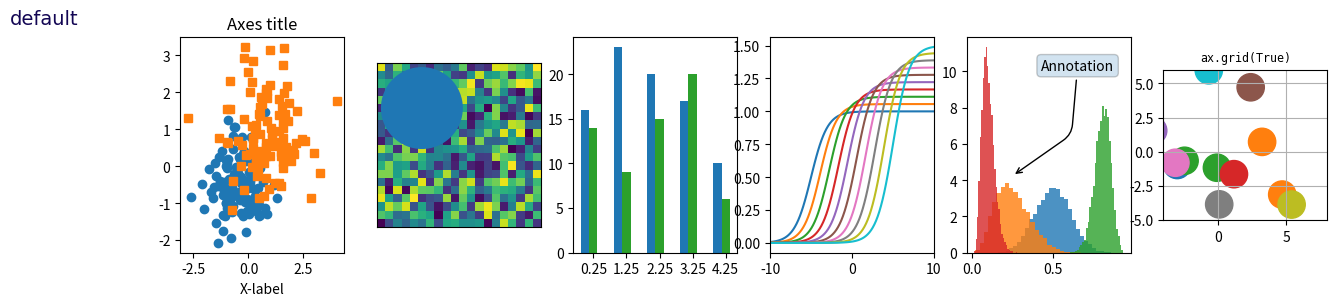
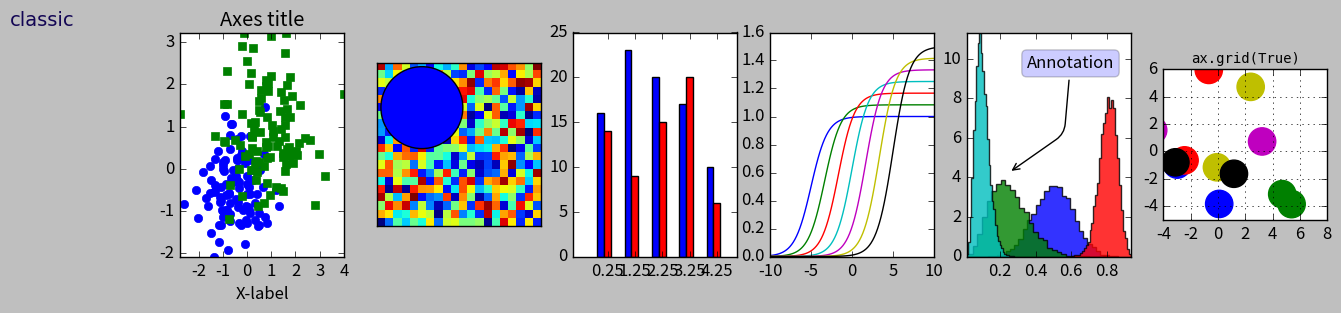
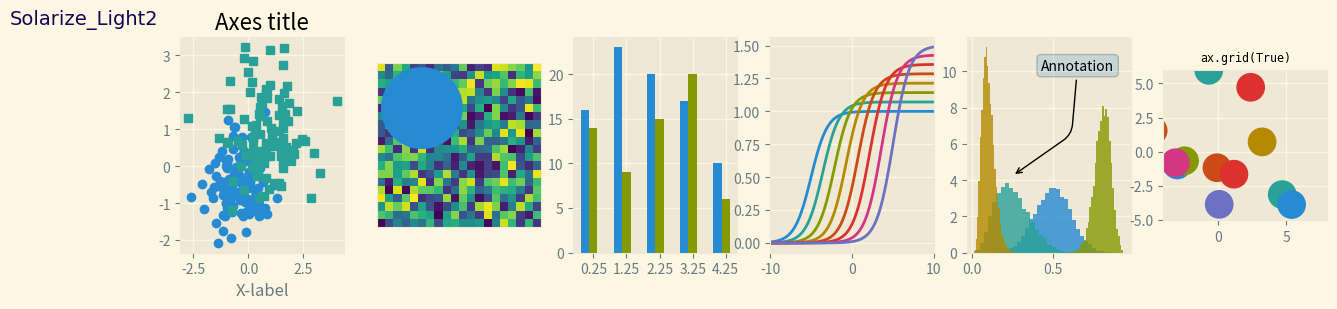
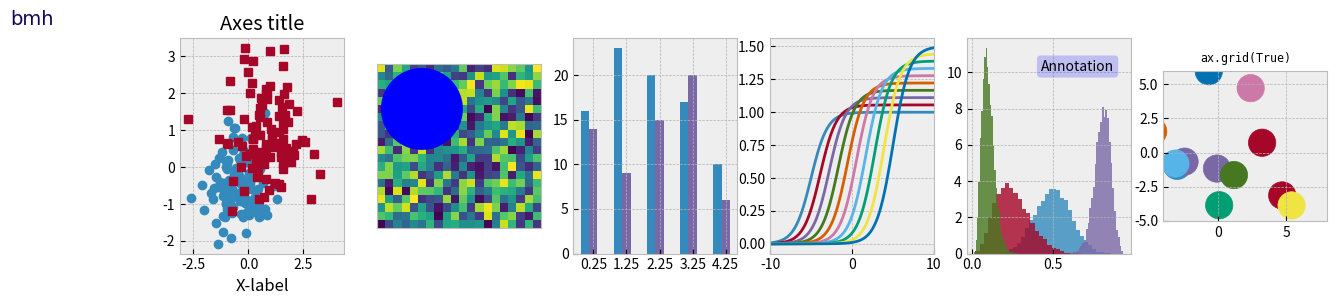
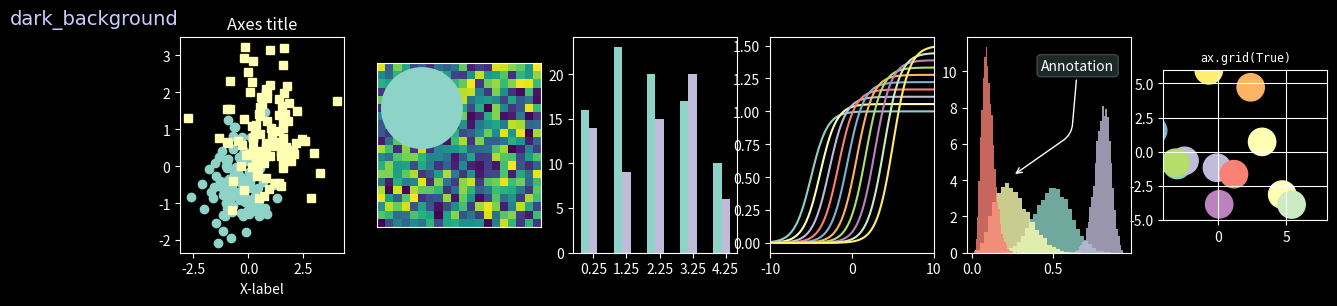
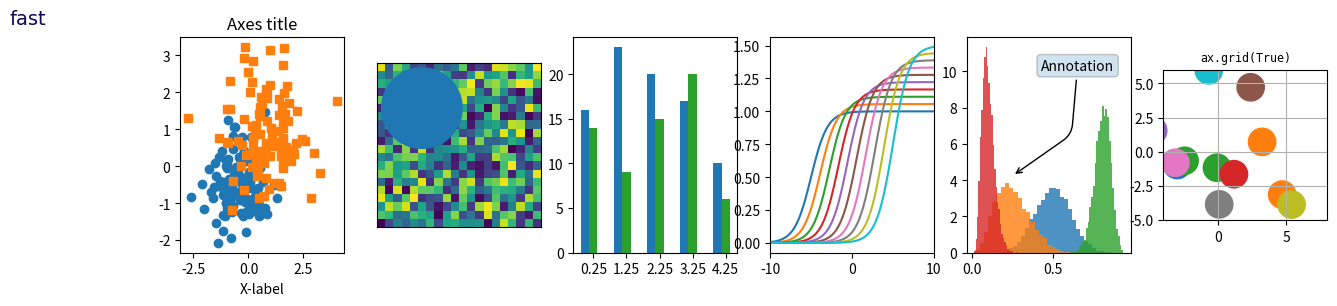
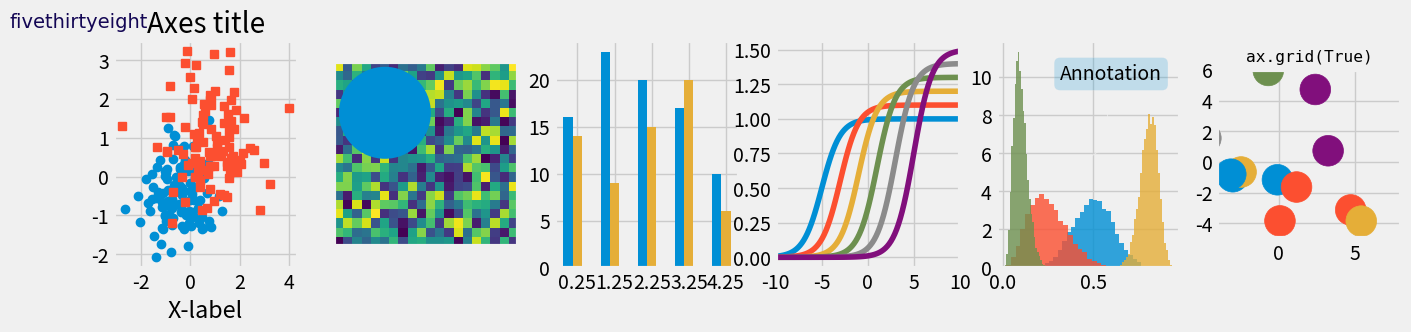
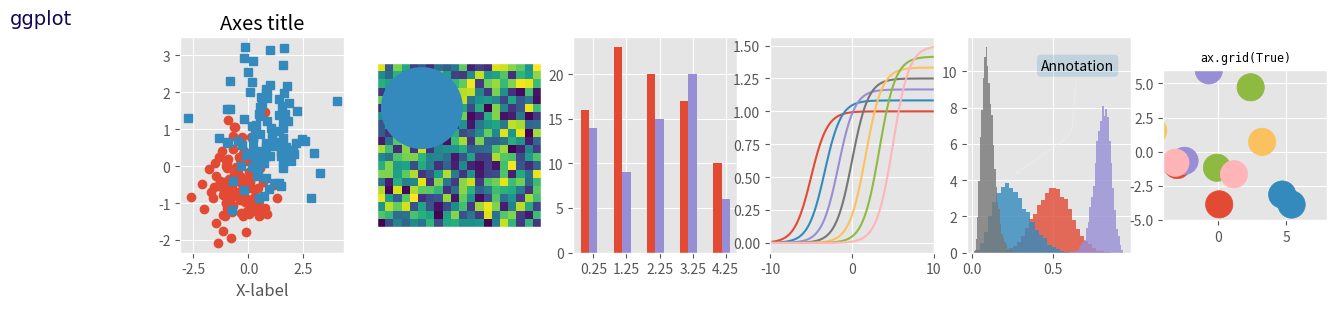
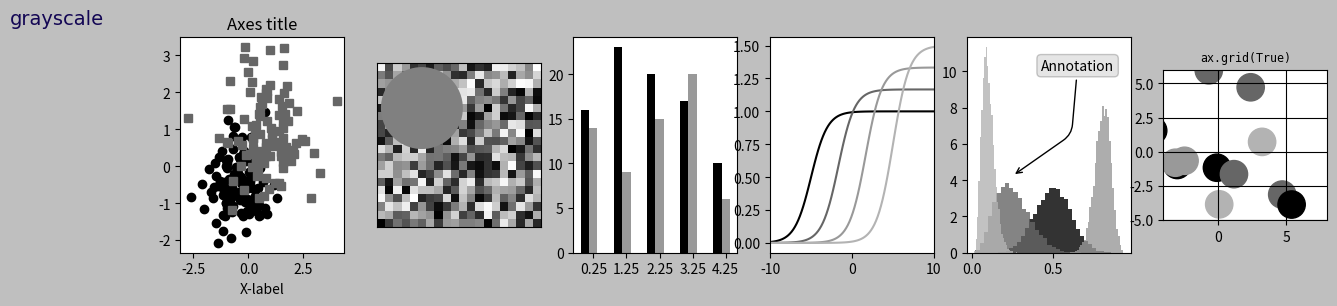
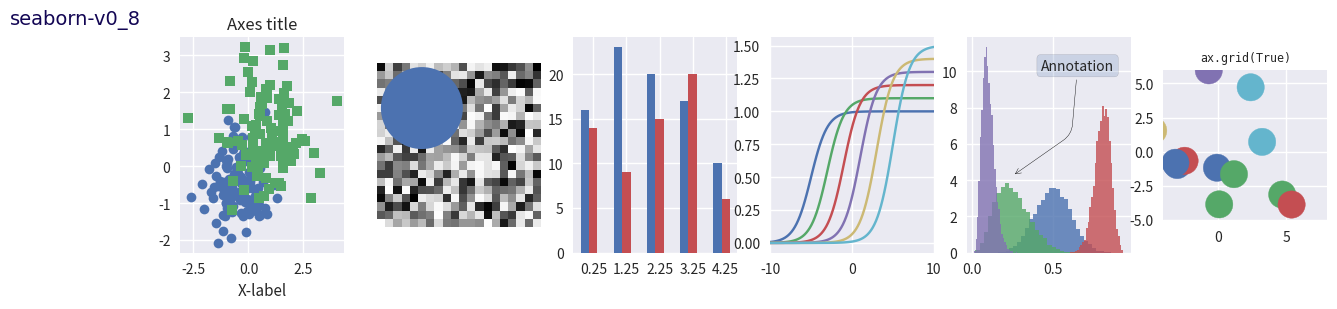
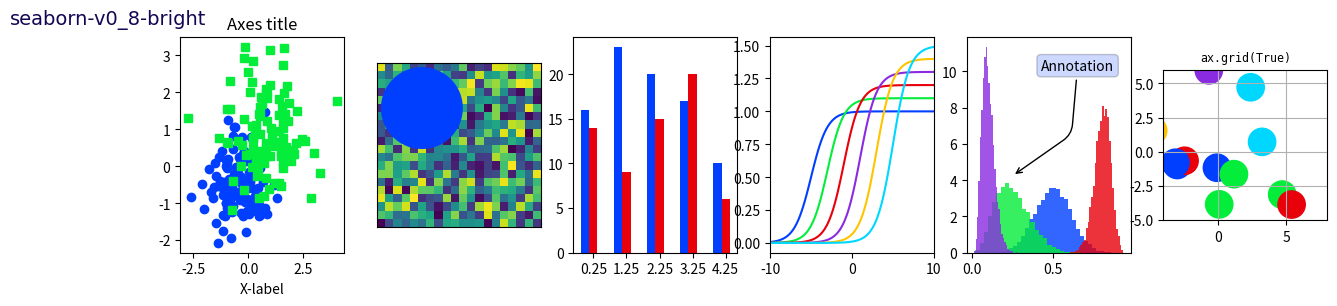
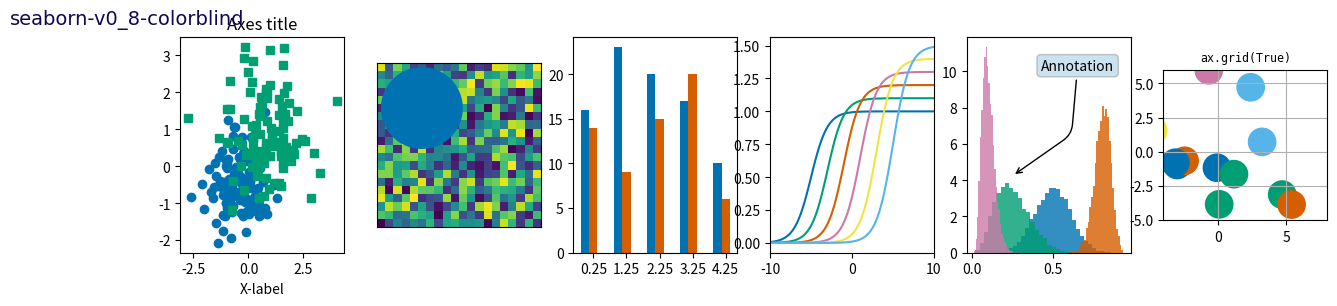
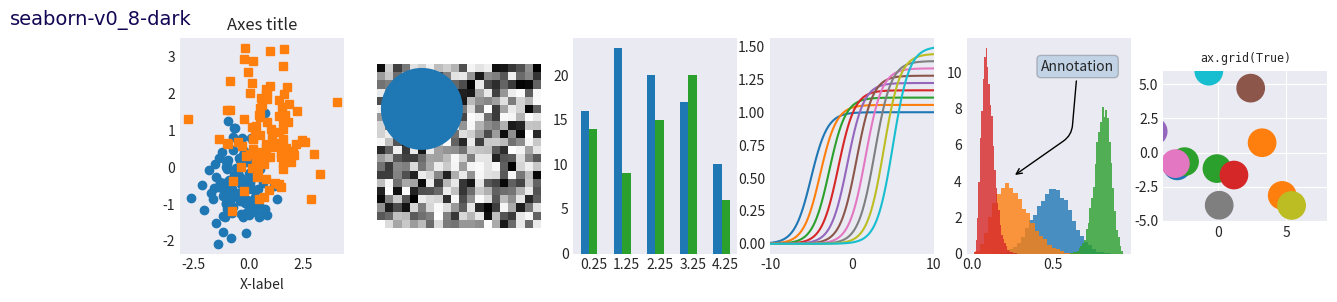
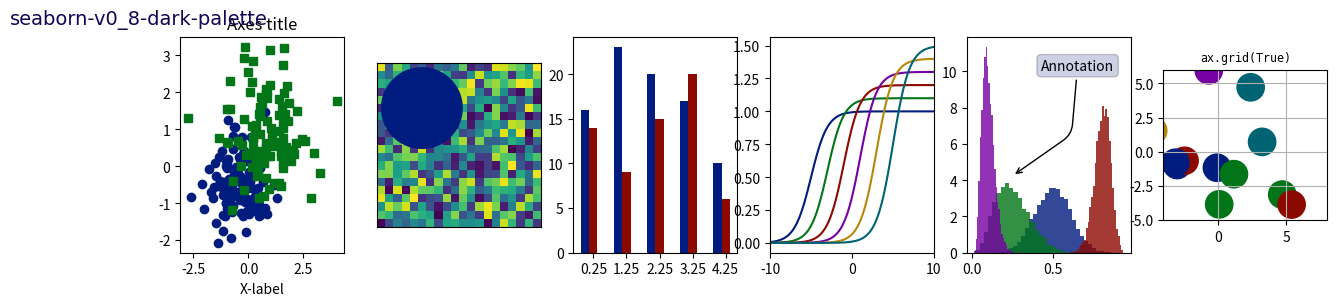
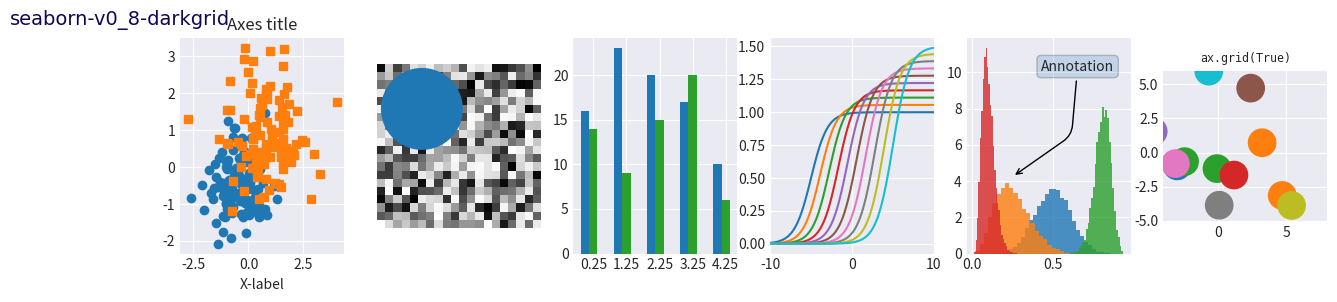
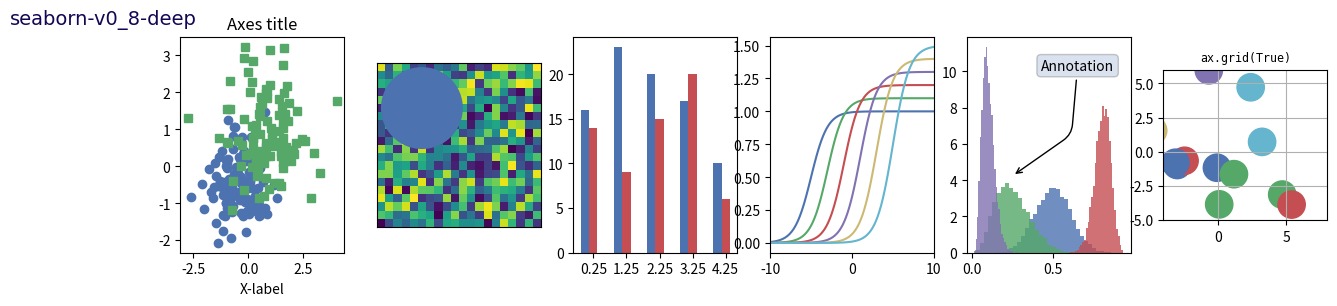

Recreate these plots in Python, in order.
import numpy as np
import matplotlib.pyplot as plt
import matplotlib.colors as mcolors
from matplotlib.patches import Rectangle

# Fixing random state for reproducibility
np.random.seed(19680801)


def plot_scatter(ax, prng, nb_samples=100):
    """Scatter plot."""
    for mu, sigma, marker in [(-.5, 0.75, 'o'), (0.75, 1., 's')]:
        x, y = prng.normal(loc=mu, scale=sigma, size=(2, nb_samples))
        ax.plot(x, y, ls='none', marker=marker)
    ax.set_xlabel('X-label')
    ax.set_title('Axes title')
    return ax


def plot_colored_lines(ax):
    """Plot lines with colors following the style color cycle."""
    t = np.linspace(-10, 10, 100)

    def sigmoid(t, t0):
        return 1 / (1 + np.exp(-(t - t0)))

    nb_colors = len(plt.rcParams['axes.prop_cycle'])
    shifts = np.linspace(-5, 5, nb_colors)
    amplitudes = np.linspace(1, 1.5, nb_colors)
    for t0, a in zip(shifts, amplitudes):
        ax.plot(t, a * sigmoid(t, t0), '-')
    ax.set_xlim(-10, 10)
    return ax


def plot_bar_graphs(ax, prng, min_value=5, max_value=25, nb_samples=5):
    """Plot two bar graphs side by side, with letters as x-tick labels."""
    x = np.arange(nb_samples)
    ya, yb = prng.randint(min_value, max_value, size=(2, nb_samples))
    width = 0.25
    ax.bar(x, ya, width)
    ax.bar(x + width, yb, width, color='C2')
    ax.set_xticks(x + width)
    return ax


def plot_colored_circles(ax, prng, nb_samples=15):
    """
    Plot circle patches.

    NB: draws a fixed amount of samples, rather than using the length of
    the color cycle, because different styles may have different numbers
    of colors.
    """
    for sty_dict, j in zip(plt.rcParams['axes.prop_cycle'](),
                           range(nb_samples)):
        ax.add_patch(plt.Circle(prng.normal(scale=3, size=2),
                                radius=1.0, color=sty_dict['color']))
    ax.grid(visible=True)

    # Add title for enabling grid
    plt.title('ax.grid(True)', family='monospace', fontsize='small')

    ax.set_xlim([-4, 8])
    ax.set_ylim([-5, 6])
    ax.set_aspect('equal', adjustable='box')  # to plot circles as circles
    return ax


def plot_image_and_patch(ax, prng, size=(20, 20)):
    """Plot an image with random values and superimpose a circular patch."""
    values = prng.random_sample(size=size)
    ax.imshow(values, interpolation='none')
    c = plt.Circle((5, 5), radius=5, label='patch')
    ax.add_patch(c)
    # Remove ticks
    ax.set_xticks([])
    ax.set_yticks([])


def plot_histograms(ax, prng, nb_samples=10000):
    """Plot 4 histograms and a text annotation."""
    params = ((10, 10), (4, 12), (50, 12), (6, 55))
    for a, b in params:
        values = prng.beta(a, b, size=nb_samples)
        ax.hist(values, histtype="stepfilled", bins=30,
                alpha=0.8, density=True)

    # Add a small annotation.
    ax.annotate('Annotation', xy=(0.25, 4.25),
                xytext=(0.9, 0.9), textcoords=ax.transAxes,
                va="top", ha="right",
                bbox=dict(boxstyle="round", alpha=0.2),
                arrowprops=dict(
                          arrowstyle="->",
                          connectionstyle="angle,angleA=-95,angleB=35,rad=10"),
                )
    return ax


def plot_figure(style_label=""):
    """Setup and plot the demonstration figure with a given style."""
    # Use a dedicated RandomState instance to draw the same "random" values
    # across the different figures.
    prng = np.random.RandomState(96917002)

    fig, axs = plt.subplots(ncols=6, nrows=1, num=style_label,
                            figsize=(14.8, 2.8))

    # make a suptitle, in the same style for all subfigures,
    # except those with dark backgrounds, which get a lighter color:
    background_color = mcolors.rgb_to_hsv(
        mcolors.to_rgb(plt.rcParams['figure.facecolor']))[2]
    if background_color < 0.5:
        title_color = [0.8, 0.8, 1]
    else:
        title_color = np.array([19, 6, 84]) / 256
    fig.suptitle(style_label, x=0.01, ha='left', color=title_color,
                 fontsize=14, fontfamily='DejaVu Sans', fontweight='normal')

    plot_scatter(axs[0], prng)
    plot_image_and_patch(axs[1], prng)
    plot_bar_graphs(axs[2], prng)
    plot_colored_lines(axs[3])
    plot_histograms(axs[4], prng)
    plot_colored_circles(axs[5], prng)




# Set up a list of all available styles, in alphabetical order but
# the `default` and `classic` ones, which will be forced resp. in
# first and second position.
# styles with leading underscores are for internal use such as testing
# and plot types gallery. These are excluded here.
style_list = ['default', 'classic'] + sorted(
    style for style in plt.style.available
    if style != 'classic' and not style.startswith('_'))

# Plot a demonstration figure for every available style sheet.
for style_label in style_list:
    with plt.rc_context({"figure.max_open_warning": len(style_list)}):
        with plt.style.context(style_label):
            plot_figure(style_label=style_label)
plt.tight_layout()
plt.show()